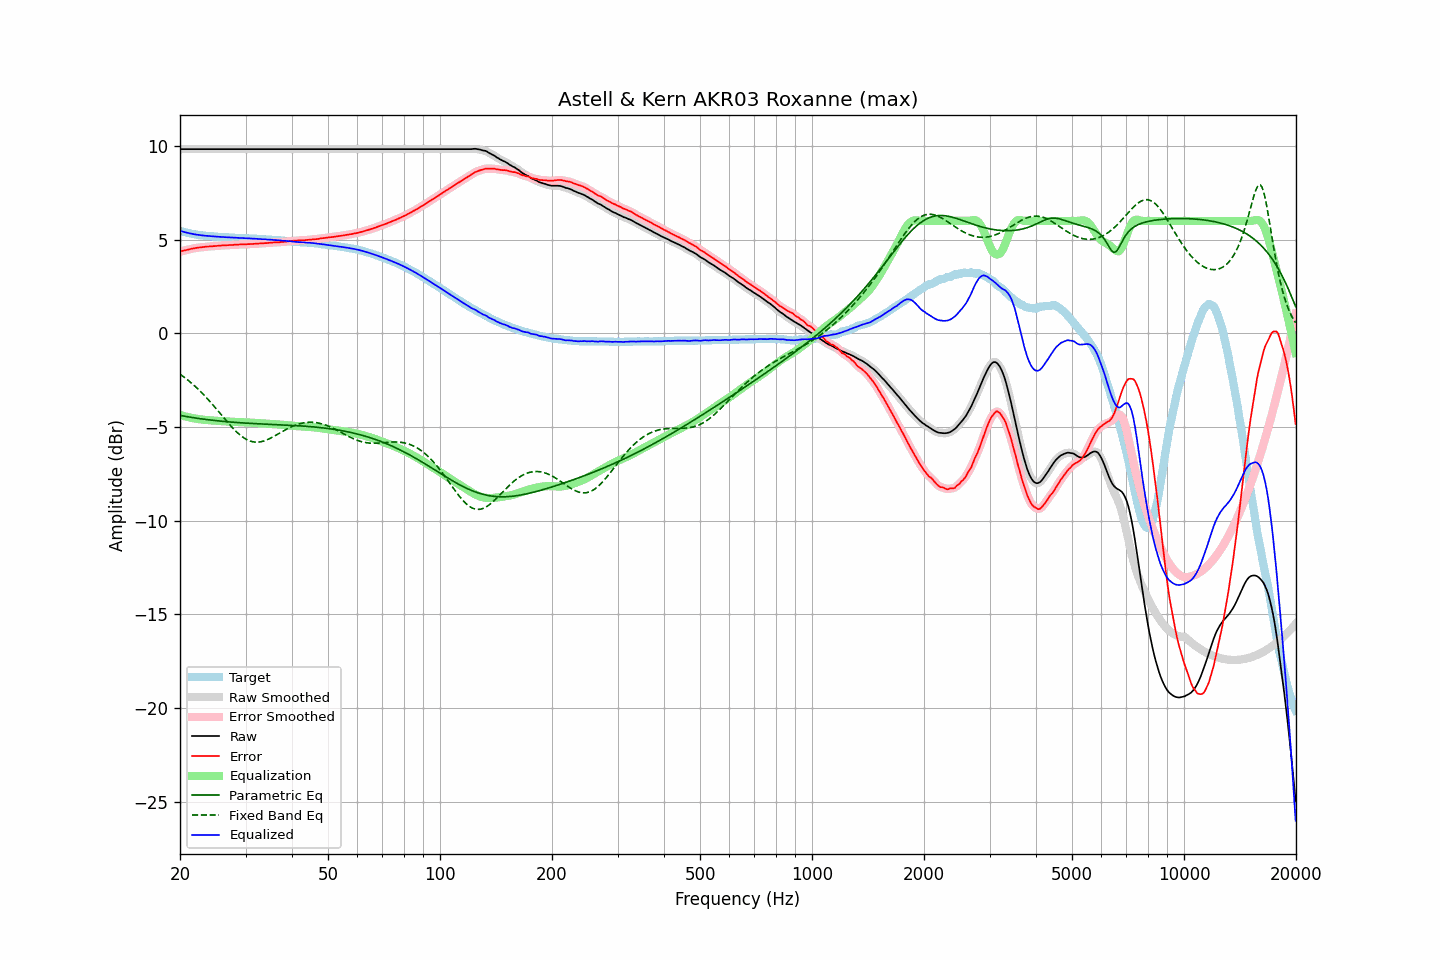

The file beside this chart, header and first rows:
frequency, raw, error, smoothed, error_smoothed, equalization, parametric_eq, fixed_band_eq, equalized_raw, equalized_smoothed, target
20.00, 9.83, 4.36, 9.83, 4.36, -4.36, -4.38, -2.18, 5.47, 5.47, 5.47
20.20, 9.83, 4.39, 9.83, 4.38, -4.38, -4.39, -2.24, 5.45, 5.45, 5.44
20.40, 9.83, 4.41, 9.83, 4.41, -4.41, -4.41, -2.30, 5.42, 5.42, 5.42
20.61, 9.83, 4.43, 9.83, 4.43, -4.43, -4.43, -2.37, 5.40, 5.40, 5.40
20.81, 9.83, 4.45, 9.83, 4.45, -4.45, -4.44, -2.43, 5.38, 5.38, 5.38
21.02, 9.83, 4.47, 9.83, 4.47, -4.47, -4.46, -2.50, 5.36, 5.36, 5.36
21.23, 9.83, 4.49, 9.83, 4.49, -4.49, -4.47, -2.57, 5.34, 5.34, 5.34
21.44, 9.83, 4.51, 9.83, 4.51, -4.51, -4.48, -2.65, 5.32, 5.32, 5.32
21.66, 9.83, 4.53, 9.83, 4.53, -4.53, -4.50, -2.72, 5.30, 5.30, 5.30
21.87, 9.83, 4.54, 9.83, 4.54, -4.54, -4.51, -2.80, 5.29, 5.29, 5.29
22.09, 9.83, 4.56, 9.83, 4.56, -4.56, -4.52, -2.88, 5.27, 5.27, 5.27
22.31, 9.83, 4.57, 9.83, 4.57, -4.57, -4.54, -2.96, 5.26, 5.26, 5.26
22.54, 9.83, 4.58, 9.83, 4.58, -4.58, -4.55, -3.04, 5.25, 5.25, 5.25
22.76, 9.83, 4.59, 9.83, 4.59, -4.59, -4.56, -3.13, 5.24, 5.24, 5.24
22.99, 9.83, 4.60, 9.83, 4.60, -4.60, -4.57, -3.21, 5.23, 5.23, 5.23
23.22, 9.83, 4.61, 9.83, 4.61, -4.61, -4.58, -3.30, 5.22, 5.22, 5.22
23.45, 9.83, 4.62, 9.83, 4.62, -4.62, -4.60, -3.39, 5.21, 5.21, 5.21
23.69, 9.83, 4.63, 9.83, 4.63, -4.63, -4.61, -3.49, 5.20, 5.20, 5.20
23.92, 9.83, 4.63, 9.83, 4.64, -4.64, -4.62, -3.58, 5.19, 5.19, 5.19
24.16, 9.83, 4.65, 9.83, 4.64, -4.64, -4.63, -3.68, 5.19, 5.19, 5.18
24.40, 9.83, 4.65, 9.83, 4.65, -4.65, -4.64, -3.77, 5.18, 5.18, 5.18
24.65, 9.83, 4.66, 9.83, 4.65, -4.66, -4.65, -3.87, 5.17, 5.17, 5.17
24.89, 9.83, 4.66, 9.83, 4.66, -4.66, -4.66, -3.97, 5.17, 5.17, 5.17
25.14, 9.83, 4.67, 9.83, 4.67, -4.67, -4.67, -4.07, 5.16, 5.16, 5.16
25.39, 9.83, 4.68, 9.83, 4.68, -4.67, -4.67, -4.18, 5.15, 5.15, 5.15
25.65, 9.83, 4.68, 9.83, 4.68, -4.68, -4.68, -4.28, 5.15, 5.15, 5.15
25.91, 9.83, 4.69, 9.83, 4.69, -4.69, -4.69, -4.38, 5.14, 5.14, 5.14
26.16, 9.83, 4.69, 9.83, 4.69, -4.69, -4.70, -4.48, 5.14, 5.14, 5.14
26.43, 9.83, 4.69, 9.83, 4.70, -4.70, -4.71, -4.59, 5.13, 5.13, 5.14
26.69, 9.83, 4.70, 9.83, 4.70, -4.70, -4.72, -4.69, 5.13, 5.13, 5.13
26.96, 9.83, 4.70, 9.83, 4.71, -4.71, -4.72, -4.79, 5.12, 5.12, 5.12
27.23, 9.83, 4.72, 9.83, 4.71, -4.71, -4.73, -4.88, 5.12, 5.12, 5.11
27.50, 9.83, 4.72, 9.83, 4.72, -4.72, -4.74, -4.98, 5.11, 5.11, 5.11
27.77, 9.83, 4.72, 9.83, 4.72, -4.72, -4.74, -5.07, 5.11, 5.11, 5.11
28.05, 9.83, 4.73, 9.83, 4.72, -4.73, -4.75, -5.16, 5.10, 5.10, 5.10
28.33, 9.83, 4.73, 9.83, 4.73, -4.73, -4.76, -5.24, 5.10, 5.10, 5.10
28.62, 9.83, 4.73, 9.83, 4.74, -4.73, -4.76, -5.33, 5.09, 5.09, 5.10
28.90, 9.83, 4.74, 9.83, 4.74, -4.74, -4.77, -5.40, 5.09, 5.09, 5.09
29.19, 9.83, 4.74, 9.83, 4.74, -4.74, -4.77, -5.47, 5.09, 5.09, 5.08
29.48, 9.83, 4.75, 9.83, 4.75, -4.75, -4.78, -5.54, 5.08, 5.08, 5.08
29.78, 9.83, 4.75, 9.83, 4.75, -4.75, -4.79, -5.59, 5.08, 5.08, 5.08
30.08, 9.83, 4.75, 9.83, 4.75, -4.75, -4.79, -5.65, 5.08, 5.08, 5.08
30.38, 9.83, 4.76, 9.83, 4.76, -4.76, -4.80, -5.69, 5.07, 5.07, 5.07
30.68, 9.83, 4.76, 9.83, 4.76, -4.76, -4.80, -5.73, 5.07, 5.07, 5.07
30.99, 9.83, 4.76, 9.83, 4.77, -4.77, -4.81, -5.76, 5.06, 5.06, 5.06
31.30, 9.83, 4.77, 9.83, 4.77, -4.77, -4.81, -5.78, 5.06, 5.06, 5.06
31.61, 9.83, 4.78, 9.83, 4.77, -4.78, -4.82, -5.80, 5.05, 5.05, 5.05
31.93, 9.83, 4.78, 9.83, 4.78, -4.78, -4.82, -5.81, 5.05, 5.05, 5.05
32.24, 9.83, 4.78, 9.83, 4.79, -4.79, -4.82, -5.81, 5.04, 5.04, 5.05
32.57, 9.83, 4.79, 9.83, 4.79, -4.79, -4.83, -5.80, 5.04, 5.04, 5.03
32.89, 9.83, 4.80, 9.83, 4.80, -4.80, -4.83, -5.79, 5.03, 5.03, 5.03
33.22, 9.83, 4.80, 9.83, 4.80, -4.80, -4.84, -5.77, 5.03, 5.03, 5.03
33.55, 9.83, 4.81, 9.83, 4.81, -4.81, -4.84, -5.75, 5.02, 5.02, 5.02
33.89, 9.83, 4.81, 9.83, 4.81, -4.81, -4.84, -5.72, 5.01, 5.01, 5.02
34.23, 9.83, 4.82, 9.83, 4.82, -4.82, -4.85, -5.69, 5.01, 5.01, 5.01
34.57, 9.83, 4.83, 9.83, 4.83, -4.83, -4.85, -5.65, 5.00, 5.00, 5.00
34.92, 9.83, 4.83, 9.83, 4.83, -4.83, -4.86, -5.61, 5.00, 5.00, 5.00
35.27, 9.83, 4.84, 9.83, 4.84, -4.84, -4.86, -5.56, 4.99, 4.99, 4.99
35.62, 9.83, 4.85, 9.83, 4.85, -4.84, -4.86, -5.52, 4.99, 4.99, 4.98
35.97, 9.83, 4.85, 9.83, 4.85, -4.85, -4.87, -5.47, 4.98, 4.98, 4.98
... 635 more rows
